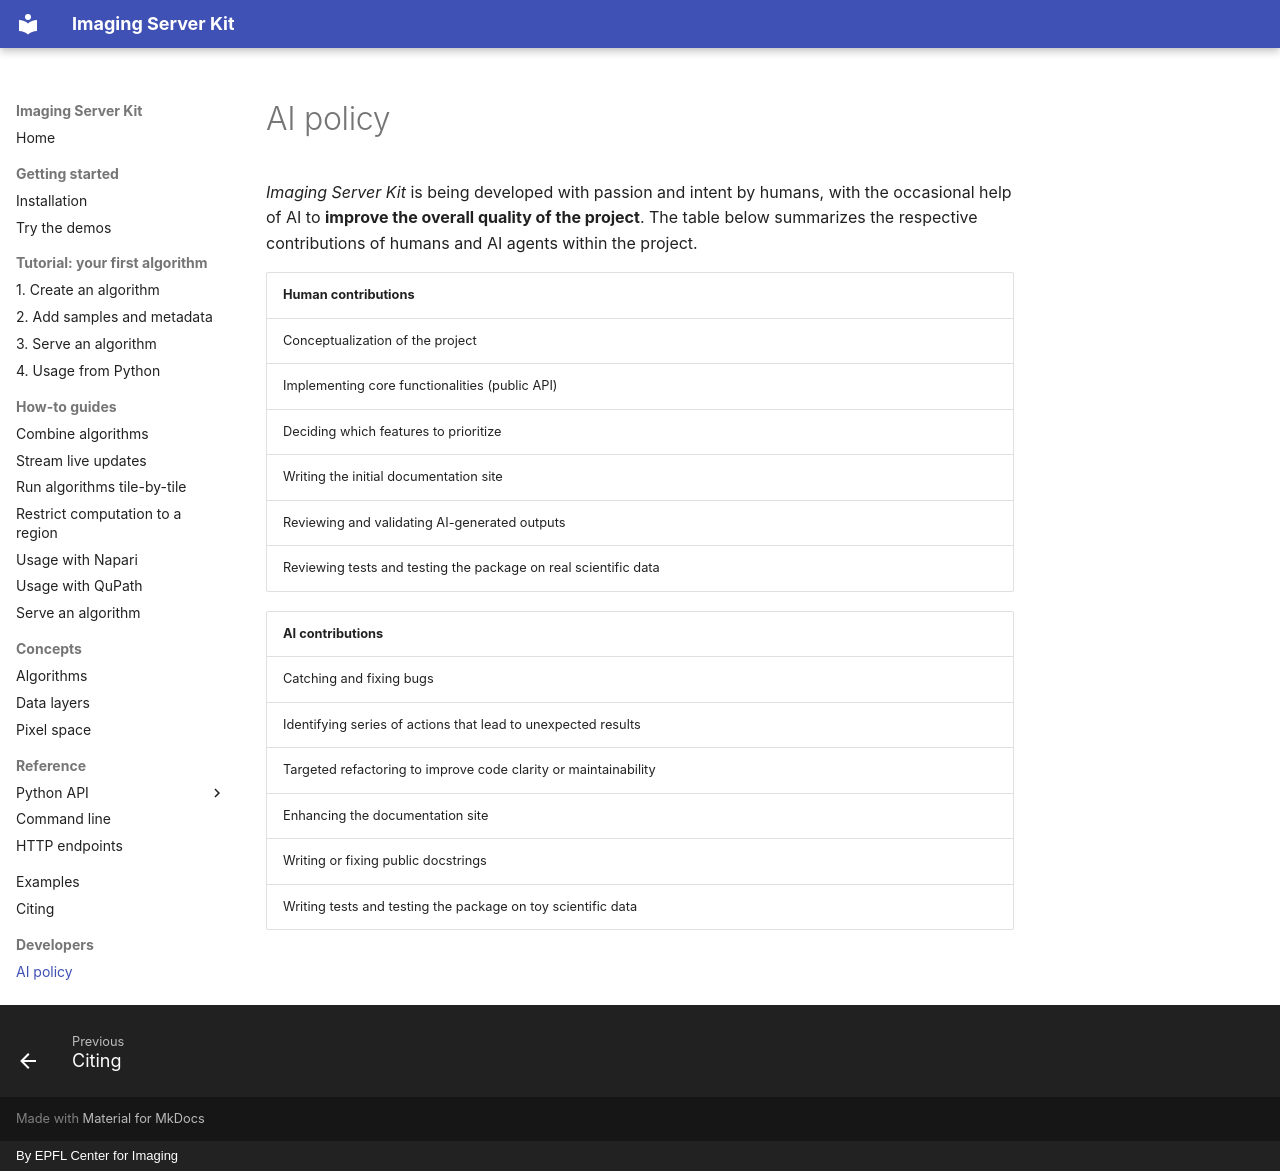

repository: Imaging-Server-Kit/imaging-server-kit · page: developers/ai_policy.html · generator: mkdocs · copyright: By EPFL Center for Imaging

# AI policy

*Imaging Server Kit* is being developed with passion and intent by humans, with the occasional help of AI to **improve the overall quality of the project**. The table below summarizes the respective contributions of humans and AI agents within the project.

| Human contributions |
| ----- |
| Conceptualization of the project |
| Implementing core functionalities (public API) |
| Deciding which features to prioritize |
| Writing the initial documentation site |
| Reviewing and validating AI-generated outputs |
| Reviewing tests and testing the package on real scientific data |

| AI contributions |
| -- |
| Catching and fixing bugs |
| Identifying series of actions that lead to unexpected results |
| Targeted refactoring to improve code clarity or maintainability |
| Enhancing the documentation site |
| Writing or fixing public docstrings |
| Writing tests and testing the package on toy scientific data |
